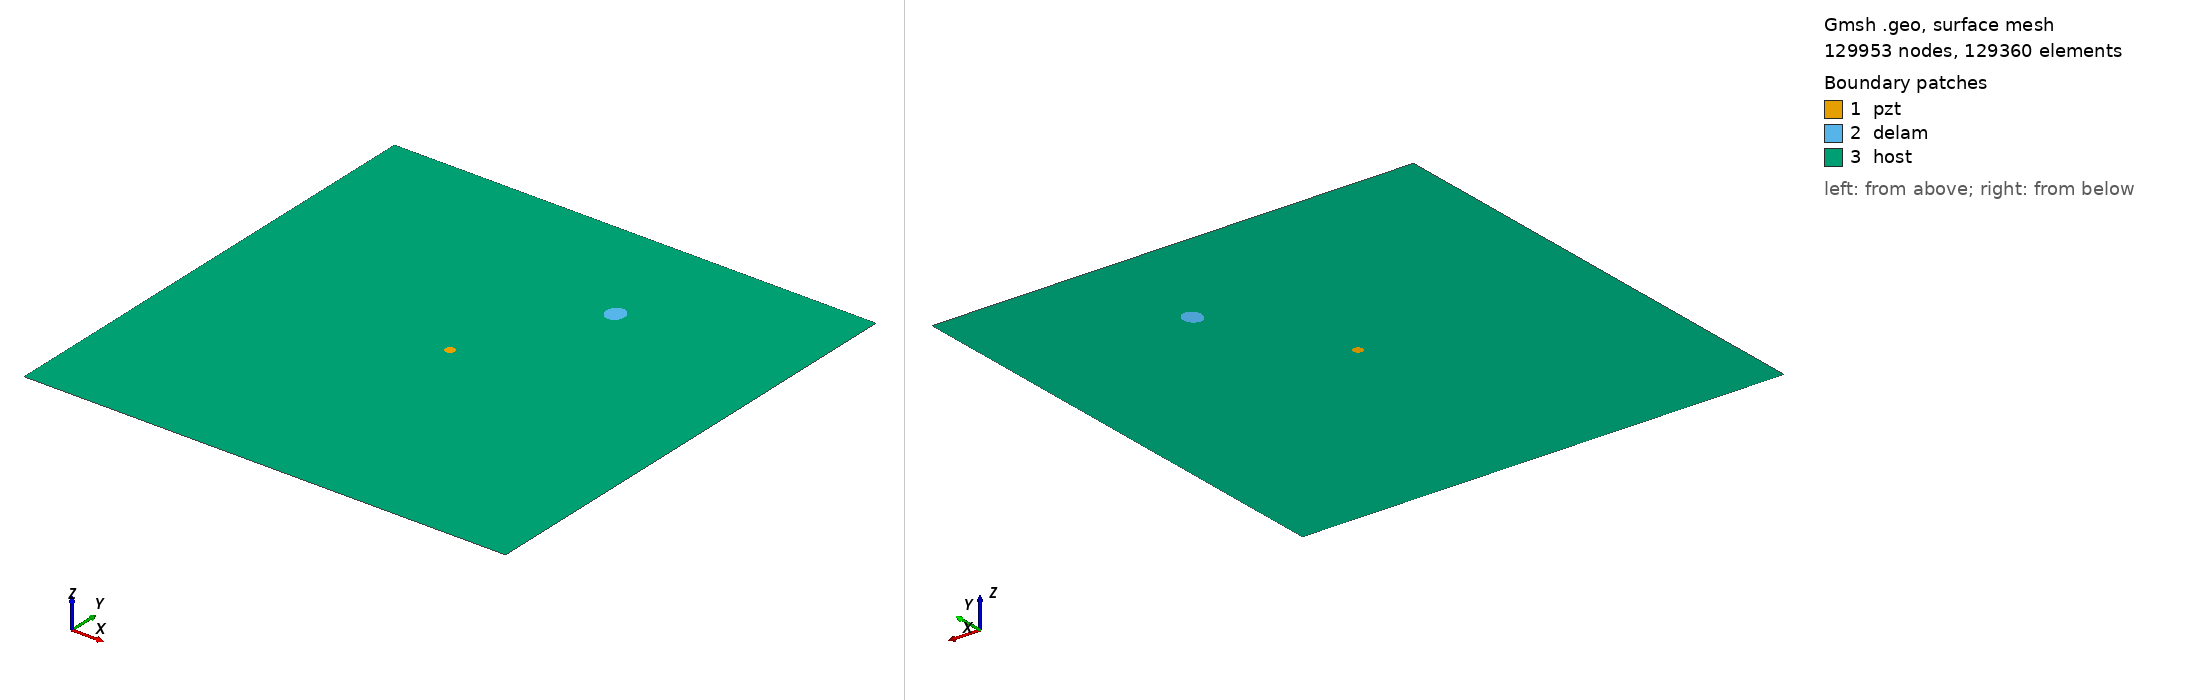

Gmsh geometry script, surface-meshed: 129953 nodes, 129360 surface elements. Boundary patches (legend numbers): 1 pzt, 2 delam, 3 host. Left view from above one corner, right view from below the opposite corner. Legend entries are the model's physical surfaces. The drawing asked Gmsh for element sizes between 1% and 20% of the model's largest extent; the script's own settings can give other sizes.

=== m2_rand_single_delam_78.geo (drawn) ===
SetFactory("OpenCASCADE");
L=0.500000; 
W=0.500000; 
a=0.010758; 
b=0.009463; 
x=0.320260; 
y=0.382042; 
alpha=0.543299 *Pi; 
r=0.005000; 
xpzt=0.250000; 
ypzt=0.250000; 
//+
Point(1) = {0, 0, 0, 1.0};
//+
Point(2) = {L, 0, 0, 1.0};
//+
Point(3) = {L, W, 0, 1.0};
//+
Point(4) = {0, W, 0, 1.0};
//+
Line(1) = {1, 2};
//+
Line(2) = {2, 3};
//+
Line(3) = {3, 4};
//+
Line(4) = {4, 1};
//+
Circle(5) = {xpzt, ypzt, -0, r, 0, 2*Pi};
//+
Ellipse(6) = {x, y, -0, a, b, 0, 2*Pi};
//+
Rotate {{0, 0, 1}, {x, y, 0}, alpha} {
  Curve{6}; 
}
//+
Curve Loop(1) = {4, 1, 2, 3};
//+
Curve Loop(2) = {6};
//+
Curve Loop(3) = {5};
//+
Curve Loop(4) = {6};
//+
Curve Loop(5) = {5};
//+
Plane Surface(1) = {5};
//+
Plane Surface(2) = {4};
//+
Plane Surface(3) = {1, 2, 3};
//+
Point(9) = {xpzt, ypzt, 0, 1.0};
//+
Point{9} In Surface {1};// mesh node at centre of pzt
//+
Physical Surface("pzt") = {1};
//+
Physical Surface("delam") = {2};
//+
Physical Surface("host") = {3};

Mesh.Algorithm = 6; // Frontal
Mesh.CharacteristicLengthFactor = 0.034000;
Mesh.CharacteristicLengthMin = 0.001000;
Mesh.CharacteristicLengthMax = 0.200000;
Mesh.RecombineAll = 1; // Apply recombination algorithm
Mesh.SubdivisionAlgorithm = 1; // 1: all quadrangles
Mesh.Smoothing = 1;
